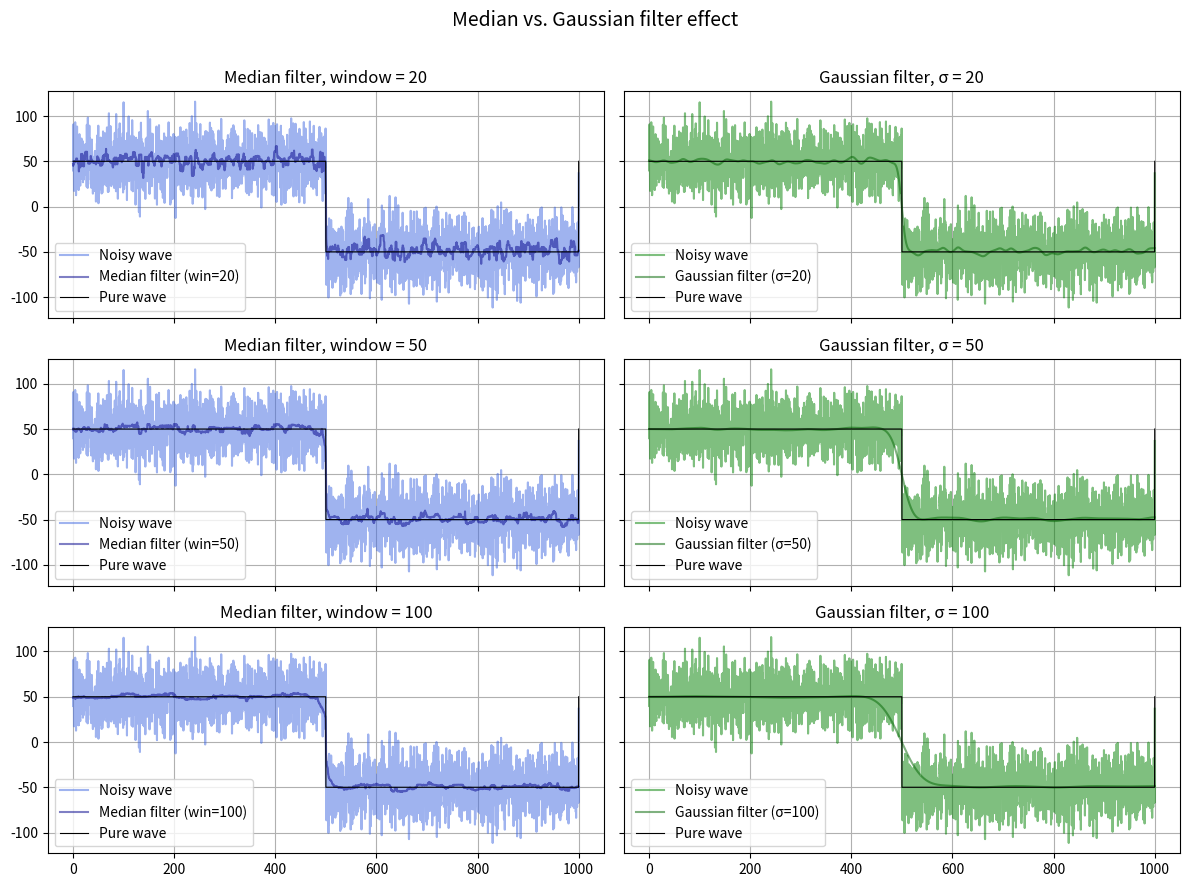

Source code (Python):
# Criar uma onda quadrada com ruído, aplicando para janelas variadas
import numpy as np
import matplotlib.pyplot as plt
from scipy.signal import square
from scipy.ndimage import median_filter, gaussian_filter

x = np.linspace(0, 1000, 3000)
onda_quadrada = square(2 * np.pi * x / 1000) * 50  # período de 60 unidades, amplitude 50
ruido = np.random.normal(0, 20, size=x.shape)
perfil_sq = onda_quadrada + ruido

# Aplicar filtros com janelas variadas
janela_medianas = [20, 50, 100]
sigmas_gaussianos = [20, 50, 100]

fig, axs = plt.subplots(3, 2, figsize=(12, 9), sharex=True, sharey=True)

for i, (win, sigma) in enumerate(zip(janela_medianas, sigmas_gaussianos)):
    med = median_filter(perfil_sq, size=win)
    gau = gaussian_filter(perfil_sq, sigma=sigma)
    
    axs[i, 0].plot(x, perfil_sq, color='royalblue', alpha=0.5, label='Noisy wave')
    axs[i, 0].plot(x, med, color='darkblue', alpha=0.5, label=f'Median filter (win={win})')
    axs[i, 0].plot(x, onda_quadrada, color='black', lw=0.8, label='Pure wave')
    axs[i, 0].set_title(f"Median filter, window = {win}")
    axs[i, 0].legend()
    axs[i, 0].grid(True)
    
    axs[i, 1].plot(x, perfil_sq, color='green', alpha=0.5, label='Noisy wave')
    axs[i, 1].plot(x, gau, color='darkgreen', alpha=0.5, label=f'Gaussian filter (σ={sigma})')
    axs[i, 1].plot(x, onda_quadrada, color='black', lw=0.8, label='Pure wave')
    axs[i, 1].set_title(f"Gaussian filter, σ = {sigma}")
    axs[i, 1].legend()
    axs[i, 1].grid(True)

plt.suptitle("Median vs. Gaussian filter effect", fontsize=14)
plt.tight_layout(rect=[0, 0, 1, 0.97])
plt.show()